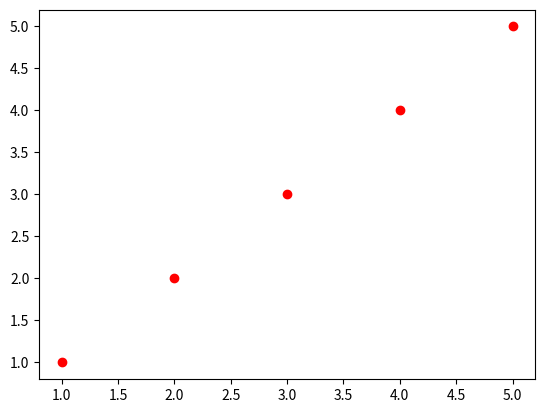

Generate this figure with matplotlib:
import random
import numpy as np
import pylab as plt
import matplotlib.animation as animation
'''
list_x = []
list_y = []
for i in range(10):
    x = random.randint(1, 10)
    y = random.randint(1, 10)
    list_x.append(x)
    list_y.append(y)
    print(list_x,list_y)


plt.plot(list_x, list_y, 'ro')
plt.show()
'''

list_x = [1,2,3,4,5]
list_y = [1,2,3,4,5]

def animate(frameno):
    #pass
    x = random.randint(1, 10)
    y = random.randint(1, 10)
    list_x.append(x)
    list_y.append(y)
    print(list_x,list_y)


fig, ax = plt.subplots()
plt.plot(list_x, list_y, 'ro')
ani = animation.FuncAnimation(fig, animate, np.arange(1, 10), blit=False, interval=10,
                              repeat=True)
plt.show()
